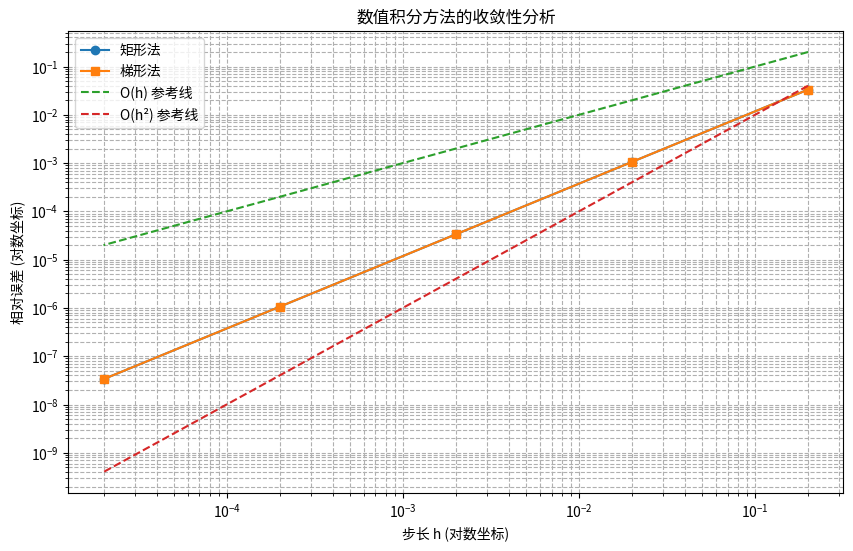

Here is the Python script that generated this plot: (Note: this script raises an exception after producing the figure.)
import numpy as np
import matplotlib.pyplot as plt
import time

def f(x):
    """被积函数 f(x) = sqrt(1-x^2)
    
    参数:
        x (float): 输入值
        
    返回:
        float: 函数计算结果
    """
    # 学生在此实现被积函数
    return np.sqrt(1 - x**2)

def rectangle_method(f, a, b, N):
    """矩形法（左矩形法）计算积分
    
    参数:
        f (function): 被积函数
        a (float): 积分下限
        b (float): 积分上限
        N (int): 区间分割数
        
    返回:
        float: 积分近似值
    """
    # 学生在此实现矩形法
    # 提示:
    # 1. 计算步长 h = (b - a)/N
    # 2. 使用循环计算每个矩形的面积并累加
    h = (b - a) / N
    integral = 0.0
    for k in range(N):
        xk = a + h * k
        integral += h * f(xk)
    return integral
    
def trapezoid_method(f, a, b, N):
    """梯形法计算积分
    
    参数:
        f (function): 被积函数
        a (float): 积分下限
        b (float): 积分上限
        N (int): 区间分割数
        
    返回:
        float: 积分近似值
    """
    # 学生在此实现梯形法
    # 提示:
    # 1. 计算步长 h = (b - a)/N
    # 2. 使用循环计算每个梯形的面积并累加
    h = (b - a) / N
    integral = 0.0
    for k in range(N):
        xk = a + h * k
        xk1 = a + h * (k + 1)
        integral += 0.5 * h * (f(xk) + f(xk1))
    return integral

def calculate_errors(a, b, exact_value):
    """计算不同N值下各方法的误差
    
    参数:
        a (float): 积分下限
        b (float): 积分上限
        exact_value (float): 积分精确值
        
    返回:
        tuple: (N_values, h_values, rect_errors, trap_errors)
            N_values: 分割数列表
            h_values: 步长列表
            rect_errors: 矩形法误差列表
            trap_errors: 梯形法误差列表
    """
    # 学生在此实现误差计算
    # 提示:
    # 1. 定义不同的N值列表
    # 2. 对每个N值计算两种方法的积分近似值
    # 3. 计算相对误差 = |近似值 - 精确值| / |精确值|
    N_values = [10, 100, 1000, 10000, 100000]
    h_values = []
    rect_errors = []
    trap_errors = []
    
    for N in N_values:
        h = (b - a) / N
        h_values.append(h)
        
        rect_val = rectangle_method(f, a, b, N)
        trap_val = trapezoid_method(f, a, b, N)
        
        rect_errors.append(abs(rect_val - exact_value) / abs(exact_value))
        trap_errors.append(abs(trap_val - exact_value) / abs(exact_value))
    
    return N_values, h_values, rect_errors, trap_errors

def plot_errors(h_values, rect_errors, trap_errors):
    """绘制误差-步长关系图
    
    参数:
        h_values (list): 步长列表
        rect_errors (list): 矩形法误差列表
        trap_errors (list): 梯形法误差列表
    """
    # 学生在此实现绘图功能
    # 提示:
    # 1. 使用plt.loglog绘制双对数坐标图
    # 2. 添加参考线表示理论收敛阶数
    # 3. 添加图例、标题和坐标轴标签
    plt.figure(figsize=(10, 6))
    plt.loglog(h_values, rect_errors, 'o-', label='矩形法')
    plt.loglog(h_values, trap_errors, 's-', label='梯形法')
    
    # 添加参考线表示理论收敛阶数
    x_ref = np.array(h_values)
    y_ref1 = x_ref  # 矩形法理论收敛阶数 O(h)
    y_ref2 = x_ref**2  # 梯形法理论收敛阶数 O(h^2)
    
    plt.loglog(x_ref, y_ref1, '--', label='O(h) 参考线')
    plt.loglog(x_ref, y_ref2, '--', label='O(h²) 参考线')
    
    plt.xlabel('步长 h (对数坐标)')
    plt.ylabel('相对误差 (对数坐标)')
    plt.title('数值积分方法的收敛性分析')
    plt.legend()
    plt.grid(True, which="both", ls="--")
    plt.show()

def print_results(N_values, rect_results, trap_results, exact_value):
    """打印计算结果表格
    
    参数:
        N_values (list): 分割数列表
        rect_results (list): 矩形法结果列表
        trap_results (list): 梯形法结果列表
        exact_value (float): 精确值
    """
    # 学生在此实现结果打印
    # 提示: 格式化输出N值和对应积分结果
    print("\n数值积分结果比较:")
    print("N\t矩形法结果\t矩形法误差\t梯形法结果\t梯形法误差")
    for i, N in enumerate(N_values):
        rect_err = abs(rect_results[i] - exact_value) / abs(exact_value)
        trap_err = abs(trap_results[i] - exact_value) / abs(exact_value)
        print(f"{N}\t{rect_results[i]:.8f}\t{rect_err:.2e}\t{trap_results[i]:.8f}\t{trap_err:.2e}")

def time_performance_test(a, b, max_time=1.0):
    """测试在限定时间内各方法能达到的最高精度
    
    参数:
        a (float): 积分下限
        b (float): 积分上限
        max_time (float): 最大允许时间(秒)
    """
    # 学生在此实现性能测试
    # 提示:
    # 1. 从小的N值开始测试
    # 2. 逐步增加N值直到计算时间接近max_time
    # 3. 记录每种方法能达到的最高精度
    print("\n时间性能测试 (1秒内最高精度):")
    
    # 测试矩形法
    N = 10
    best_rect_N = 0
    best_rect_err = float('inf')
    start_time = time.time()
    
    while True:
        current_time = time.time()
        if current_time - start_time > max_time:
            break
        
        rect_val = rectangle_method(f, a, b, N)
        rect_err = abs(rect_val - exact_value) / abs(exact_value)
        
        if rect_err < best_rect_err:
            best_rect_err = rect_err
            best_rect_N = N
        
        N *= 2
    
    # 测试梯形法
    N = 10
    best_trap_N = 0
    best_trap_err = float('inf')
    start_time = time.time()
    
    while True:
        current_time = time.time()
        if current_time - start_time > max_time:
            break
        
        trap_val = trapezoid_method(f, a, b, N)
        trap_err = abs(trap_val - exact_value) / abs(exact_value)
        
        if trap_err < best_trap_err:
            best_trap_err = trap_err
            best_trap_N = N
        
        N *= 2
    
    print(f"矩形法: N={best_rect_N}, 相对误差={best_rect_err:.2e}")
    print(f"梯形法: N={best_trap_N}, 相对误差={best_trap_err:.2e}")
            
def calculate_convergence_rate(h_values, errors):
    """计算收敛阶数
    
    参数:
        h_values (list): 步长列表
        errors (list): 误差列表
        
    返回:
        float: 收敛阶数
    """
    # 学生在此实现收敛阶数计算
    # 提示: 使用最小二乘法拟合log(h)和log(error)的关系
    log_h = np.log(np.array(h_values))
    log_err = np.log(np.array(errors))
    A = np.vstack([log_h, np.ones(len(log_h))]).T
    slope, _ = np.linalg.lstsq(A, log_err, rcond=None)[0]
    return slope

def main():
    """主函数"""
    a, b = -1.0, 1.0  # 积分区间
    exact_value = 0.5 * np.pi  # 精确值
    
    print(f"计算积分 ∫_{a}^{b} √(1-x²) dx")
    print(f"精确值: {exact_value:.10f}")
    
    # 计算不同N值下的结果
    N_values = [10, 100, 1000, 10000]
    rect_results = []
    trap_results = []
    
    for N in N_values:
        rect_results.append(rectangle_method(f, a, b, N))
        trap_results.append(trapezoid_method(f, a, b, N))
    
    # 打印结果
    print_results(N_values, rect_results, trap_results, exact_value)
    
    # 计算误差
    _, h_values, rect_errors, trap_errors = calculate_errors(a, b, exact_value)
    
    # 绘制误差图
    plot_errors(h_values, rect_errors, trap_errors)
    
    # 计算收敛阶数
    rect_rate = calculate_convergence_rate(h_values, rect_errors)
    trap_rate = calculate_convergence_rate(h_values, trap_errors)
    
    print("\n收敛阶数分析:")
    print(f"矩形法: {rect_rate:.2f}")
    print(f"梯形法: {trap_rate:.2f}")
    
    # 时间性能测试
    time_performance_test(a, b)

if __name__ == "__main__":
    main()
